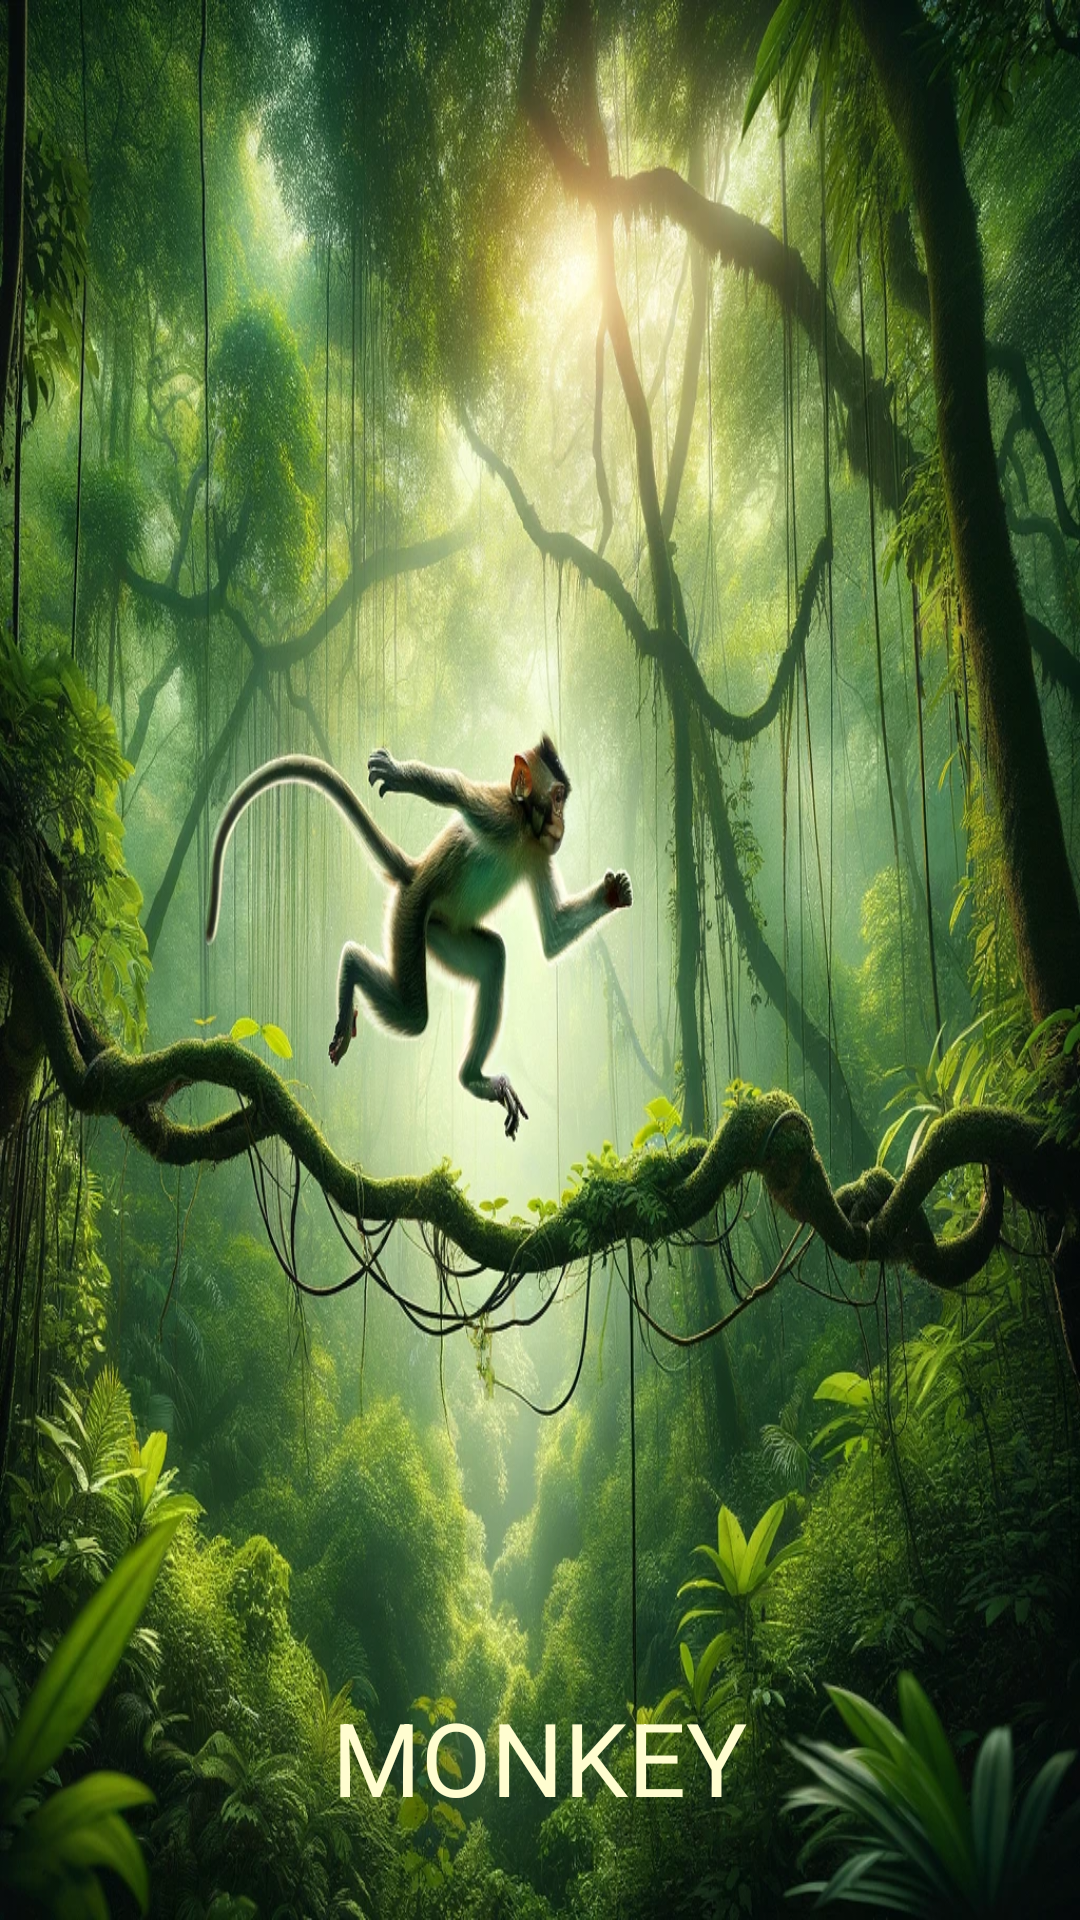

Produce the Android XML layout that renders to this screen, including the resource entries it uses.
<!-- AndroidManifest.xml: application theme Theme.AnimalsApp -->
<!-- res/layout/activity_monkey.xml -->
<?xml version="1.0" encoding="utf-8"?>
<androidx.constraintlayout.widget.ConstraintLayout xmlns:android="http://schemas.android.com/apk/res/android"
    xmlns:app="http://schemas.android.com/apk/res-auto"
    xmlns:tools="http://schemas.android.com/tools"
    android:layout_width="match_parent"
    android:layout_height="match_parent"
    tools:context=".forest.Monkey">

    <ImageView
        android:id="@+id/imageView27"
        android:layout_width="wrap_content"
        android:layout_height="wrap_content"
        app:layout_constraintBottom_toBottomOf="parent"
        app:layout_constraintEnd_toEndOf="parent"
        app:layout_constraintStart_toStartOf="parent"
        app:layout_constraintTop_toTopOf="parent"
        app:srcCompat="@drawable/maymun"
        android:scaleType="fitXY"
        />

    <TextView
        android:id="@+id/textView10"
        android:layout_width="144dp"
        android:layout_height="57dp"
        android:layout_marginBottom="20dp"
        android:text="MONKEY"
        android:textAlignment="center"
        android:textSize="34sp"
        app:layout_constraintBottom_toBottomOf="@+id/imageView27"
        app:layout_constraintEnd_toEndOf="parent"
        app:layout_constraintHorizontal_bias="0.498"
        app:layout_constraintStart_toStartOf="parent"
        android:textColor="#fffdd0"
        />

    <ImageView
        android:id="@+id/imageView34"
        android:layout_width="54dp"
        android:layout_height="42dp"
        android:layout_marginStart="280dp"
        android:layout_marginTop="20dp"
        android:onClick="sound"
        app:layout_constraintEnd_toEndOf="parent"
        app:layout_constraintStart_toStartOf="parent"
        app:layout_constraintTop_toTopOf="@+id/imageView27"
        app:srcCompat="@drawable/loudspeaker" />
</androidx.constraintlayout.widget.ConstraintLayout>
<!-- resources referenced by this layout -->
<resources>
  <!-- drawable maymun: webp bitmap (drawable, 515504 bytes) -->
  <style name="Theme.AnimalsApp" parent="Base.Theme.AnimalsApp" />
  <style name="Base.Theme.AnimalsApp" parent="Theme.Material3.DayNight">
          
          
      </style>
</resources>
